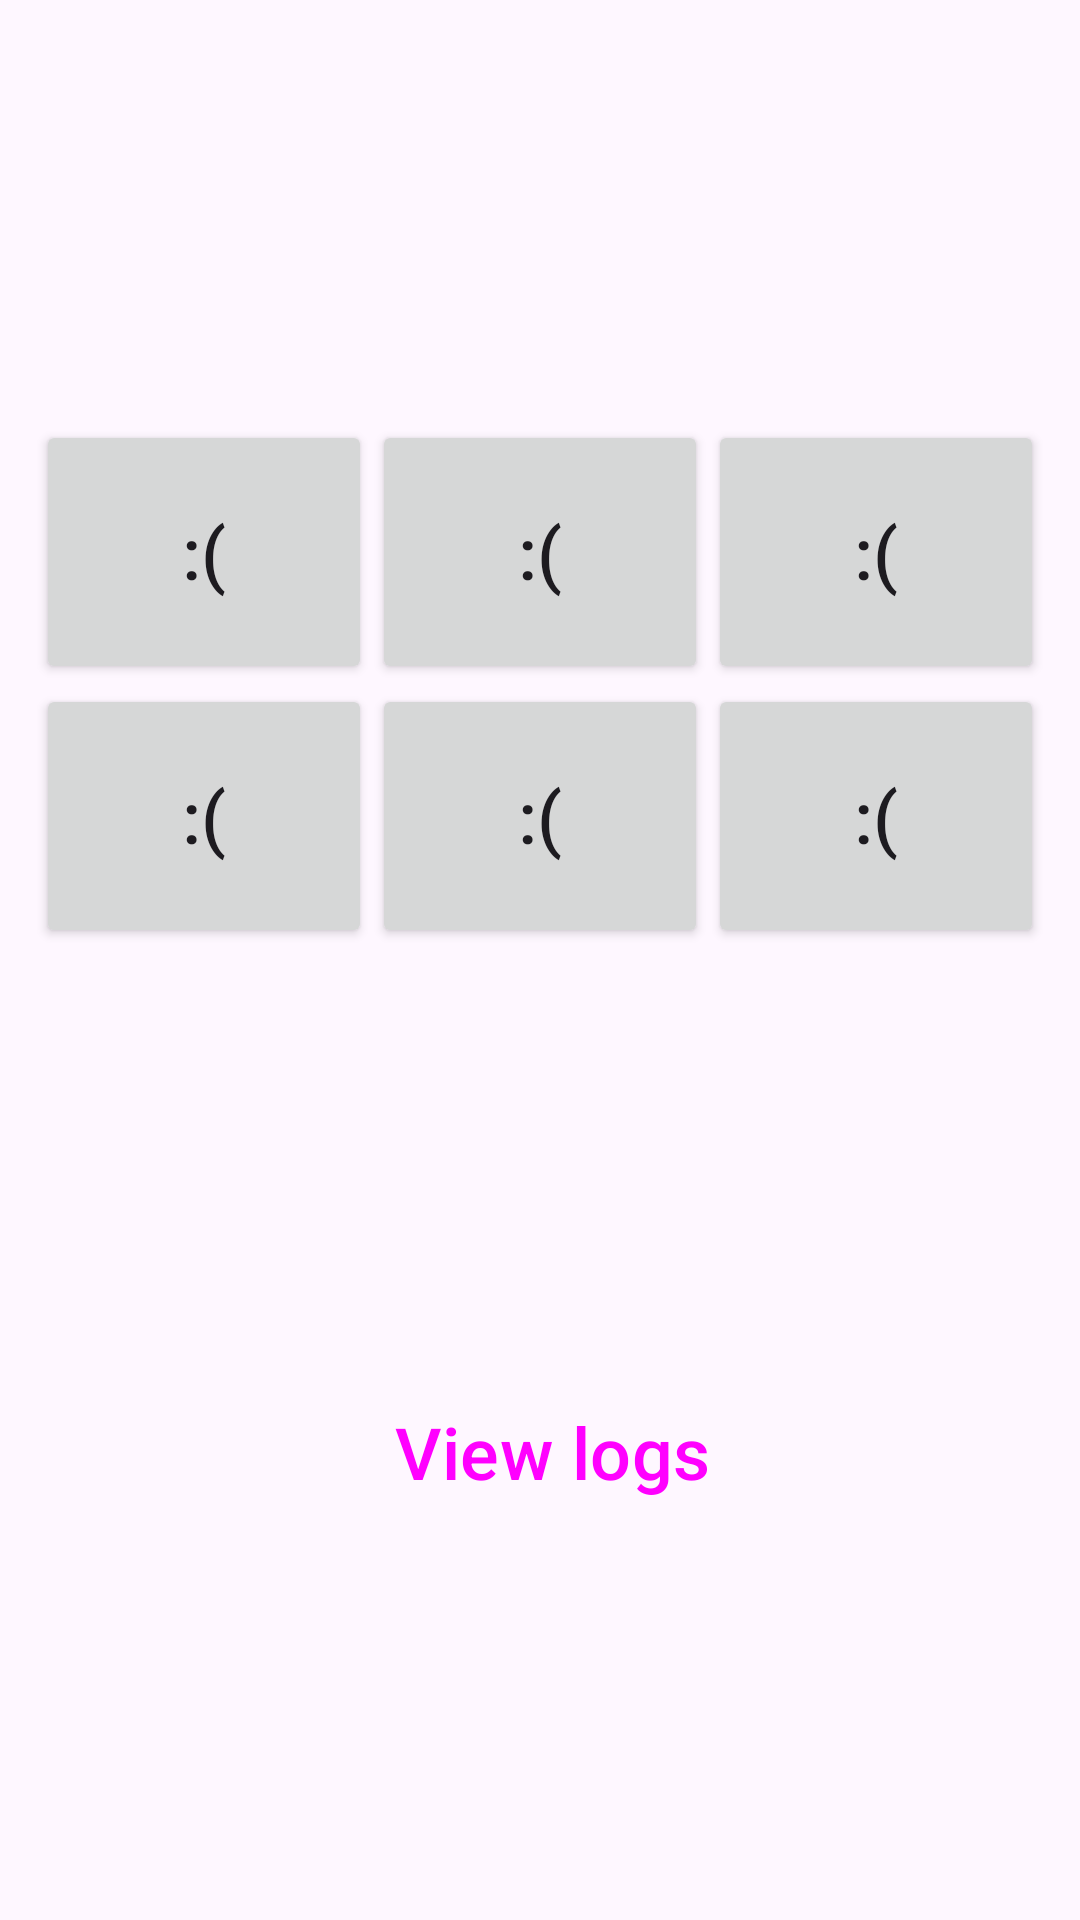

Layout XML and referenced resources for this Android screen:
<!-- AndroidManifest.xml: application theme Theme.EmotiLog -->
<!-- res/layout/activity_main.xml -->
<?xml version="1.0" encoding="utf-8"?>
<androidx.constraintlayout.widget.ConstraintLayout xmlns:android="http://schemas.android.com/apk/res/android"
    xmlns:app="http://schemas.android.com/apk/res-auto"
    xmlns:tools="http://schemas.android.com/tools"
    android:id="@+id/main"
    android:layout_width="match_parent"
    android:layout_height="match_parent"
    tools:context=".MainActivity">

    <GridLayout
        android:id="@+id/grid_main_buttons"
        android:layout_width="match_parent"
        android:layout_height="200dp"
        android:columnCount="3"
        android:rowCount="2"
        app:layout_constraintTop_toTopOf="parent"
        app:layout_constraintBottom_toTopOf="@id/btn_main_view_logs"
        app:layout_constraintLeft_toLeftOf="parent"
        app:layout_constraintRight_toRightOf="parent"
        android:padding="12dp">

        <Button
            android:id="@+id/btn_main_0"
            android:text="@string/button_emoticon_default"
            android:textSize="24sp"
            android:theme="@style/Button.Yellow"
            android:gravity="center"
            android:layout_width="0dp"
            android:layout_height="0dp"
            android:layout_columnWeight="1"
            android:layout_rowWeight="1"
            android:padding="12dp"/>
        <Button
            android:id="@+id/btn_main_1"
            android:text="@string/button_emoticon_default"
            android:textSize="24sp"
            android:theme="@style/Button.Yellow"
            android:gravity="center"
            android:layout_width="0dp"
            android:layout_height="0dp"
            android:layout_columnWeight="1"
            android:layout_rowWeight="1"
            android:padding="12dp"/>
        <Button
            android:id="@+id/btn_main_2"
            android:text="@string/button_emoticon_default"
            android:textSize="24sp"
            android:theme="@style/Button.Yellow"
            android:gravity="center"
            android:layout_width="0dp"
            android:layout_height="0dp"
            android:layout_columnWeight="1"
            android:layout_rowWeight="1"
            android:padding="12dp"/>
        <Button
            android:id="@+id/btn_main_3"
            android:text="@string/button_emoticon_default"
            android:textSize="24sp"
            android:theme="@style/Button.Yellow"
            android:gravity="center"
            android:layout_width="0dp"
            android:layout_height="0dp"
            android:layout_columnWeight="1"
            android:layout_rowWeight="1"
            android:padding="12dp"/>
        <Button
            android:id="@+id/btn_main_4"
            android:text="@string/button_emoticon_default"
            android:textSize="24sp"
            android:theme="@style/Button.Yellow"
            android:gravity="center"
            android:layout_width="0dp"
            android:layout_height="0dp"
            android:layout_columnWeight="1"
            android:layout_rowWeight="1"
            android:padding="12dp"/>
        <Button
            android:id="@+id/btn_main_5"
            android:text="@string/button_emoticon_default"
            android:textSize="24sp"
            android:theme="@style/Button.Yellow"
            android:layout_width="0dp"
            android:layout_height="0dp"
            android:layout_columnWeight="1"
            android:layout_rowWeight="1"
            android:padding="12dp"/>

    </GridLayout>

    <Button
        android:id="@+id/btn_main_view_logs"
        style="?android:attr/buttonBarButtonStyle"
        android:text="@string/view_logs"
        android:textSize="24sp"
        android:gravity="center"
        android:layout_width="wrap_content"
        android:layout_height="wrap_content"
        android:padding="12dp"
        app:layout_constraintTop_toBottomOf="@id/grid_main_buttons"
        app:layout_constraintBottom_toBottomOf="parent"
        app:layout_constraintLeft_toLeftOf="parent"
        app:layout_constraintRight_toRightOf="parent"/>




</androidx.constraintlayout.widget.ConstraintLayout>
<!-- resources referenced by this layout -->
<resources>
  <string name="button_emoticon_default">:(</string>
  <string name="view_logs">View logs</string>
  <style name="Button.Yellow" parent="ThemeOverlay.AppCompat">
          <item name="colorAccent">@color/emoji_yellow</item>
      </style>
  <style name="Theme.EmotiLog" parent="Base.Theme.EmotiLog" />
  <color name="emoji_yellow"> #FFDE34 </color>
  <style name="Base.Theme.EmotiLog" parent="Theme.Material3.DayNight.NoActionBar">
          
          
      </style>
</resources>
